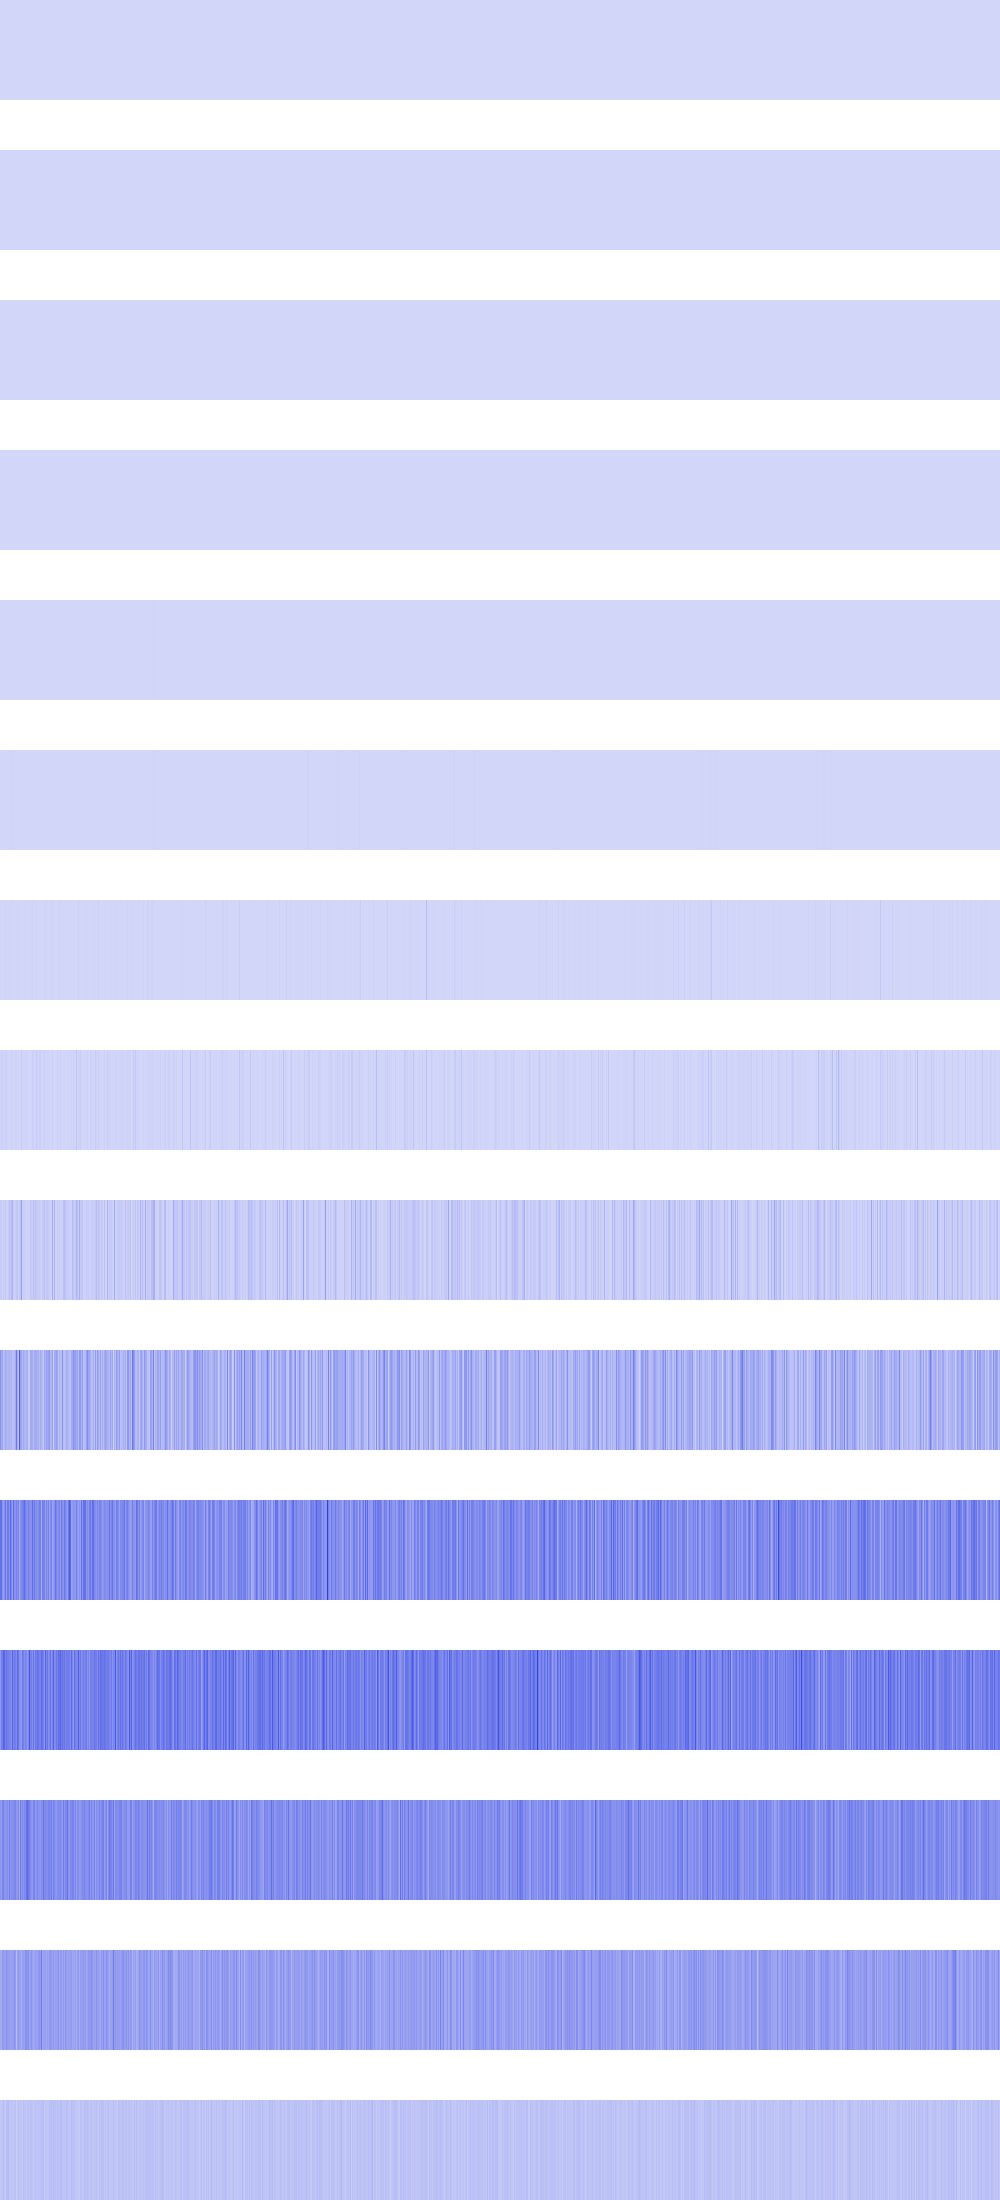

Values plotted in this chart, from the file beside it:
1156, 1156, 1156, 1156, 1156, 1156, 1156, 1156, 1156, 1156, 1156, 1156, 1156, 1156, 1156, 1156, 1156, 1156, 1156, 1156, 1156, 1156, 1156, 1156
64, 64, 64, 64, 64, 64, 64, 64, 64, 64, 64, 64, 64, 64, 64, 64, 1936, 1936, 1936, 1936, 1936, 1936, 1936, 1936
256, 256, 256, 256, 256, 256, 256, 256, 4096, 4096, 4096, 4096, 4096, 4096, 4096, 4096, 1600, 1600, 1600, 1600, 1600, 1600, 1600, 1600
2304, 2304, 2304, 2304, 6400, 6400, 6400, 6400, 6400, 6400, 6400, 6400, 6400, 6400, 6400, 6400, 30976, 30976, 30976, 30976, 4096, 4096, 4096, 4096
0, 0, 9216, 9216, 1024, 1024, 4096, 4096, 1024, 1024, 921600, 921600, 25600, 25600, 147456, 147456, 25600, 25600, 16384, 16384, 25600, 25600, 25600, 25600
4460544, 495616, 36864, 65536, 1982464, 36864, 4096, 200704, 16384, 331776, 1327104, 1327104, 8667136, 200704, 102400, 331776, 802816, 200704, 102400, 2985984, 802816, 4096, 495616, 16384
3973120, 434176, 499712, 999424, 212992, 5054464, 368640, 827392, 3309568, 892928, 7880704, 65536, 8683520, 303104, 303104, 401408, 2621440, 3973120, 106496, 1843200, 1703936, 1875968, 991232, 1196032
6078464, 18759680, 14696448, 6062080, 12091392, 15974400, 17416192, 5193728, 3211264, 5292032, 5341184, 8814592, 13959168, 4276224, 2473984, 11485184, 12222464, 4308992, 9781248, 2179072, 2588672, 29376512, 9093120, 2260992
30507008, 28999680, 5144576, 35323904, 12189696, 47808512, 8486912, 10977280, 36438016, 60522496, 38404096, 82968576, 90570752, 31555584, 14319616, 22773760, 39780352, 49840128, 13139968, 37453824, 42729472, 169967616, 17399808, 19922944
195493888, 123404288, 141230080, 67633152, 86769664, 123404288, 111214592, 84082688, 93061120, 104529920, 80478208, 108920832, 58720256, 69402624, 83820544, 122093568, 274333696, 111214592, 62980096, 360120320, 147456000, 136511488, 100597760, 126484480
289275904, 308412416, 186253312, 158334976, 212336640, 277741568, 172097536, 264372224, 266076160, 188350464, 317980672, 232783872, 155451392, 311296000, 210108416, 190971904, 239075328, 212729856, 232914944, 141950976, 194772992, 222953472, 247070720, 258998272
177471488, 262406144, 250347520, 331350016, 338165760, 237240320, 293863424, 251396096, 256376832, 235143168, 243793920, 196608000, 336068608, 234618880, 276561920, 254017536, 219676672, 315359232, 276037632, 206831616, 196083712, 170655744, 274989056, 254803968
189267968, 168296448, 239599616, 234881024, 198180864, 182976512, 190316544, 214433792, 176160768, 255328256, 188743680, 214958080, 200278016, 211288064, 229113856, 237502464, 184549376, 181927936, 225968128, 124256256, 275775488, 177733632, 227016704, 183500800
133169152, 118489088, 179306496, 171966464, 161480704, 147849216, 210763776, 168820736, 163577856, 166723584, 146800640, 167772160, 159383552, 162529280, 200278016, 173015040, 75497472, 154140672, 187695104, 147849216, 157286400, 116391936, 160432128, 159383552
44040192, 44040192, 56623104, 67108864, 50331648, 35651584, 69206016, 73400320, 75497472, 56623104, 41943040, 58720256, 41943040, 48234496, 56623104, 60817408, 25165824, 39845888, 65011712, 48234496, 54525952, 48234496, 35651584, 67108864
